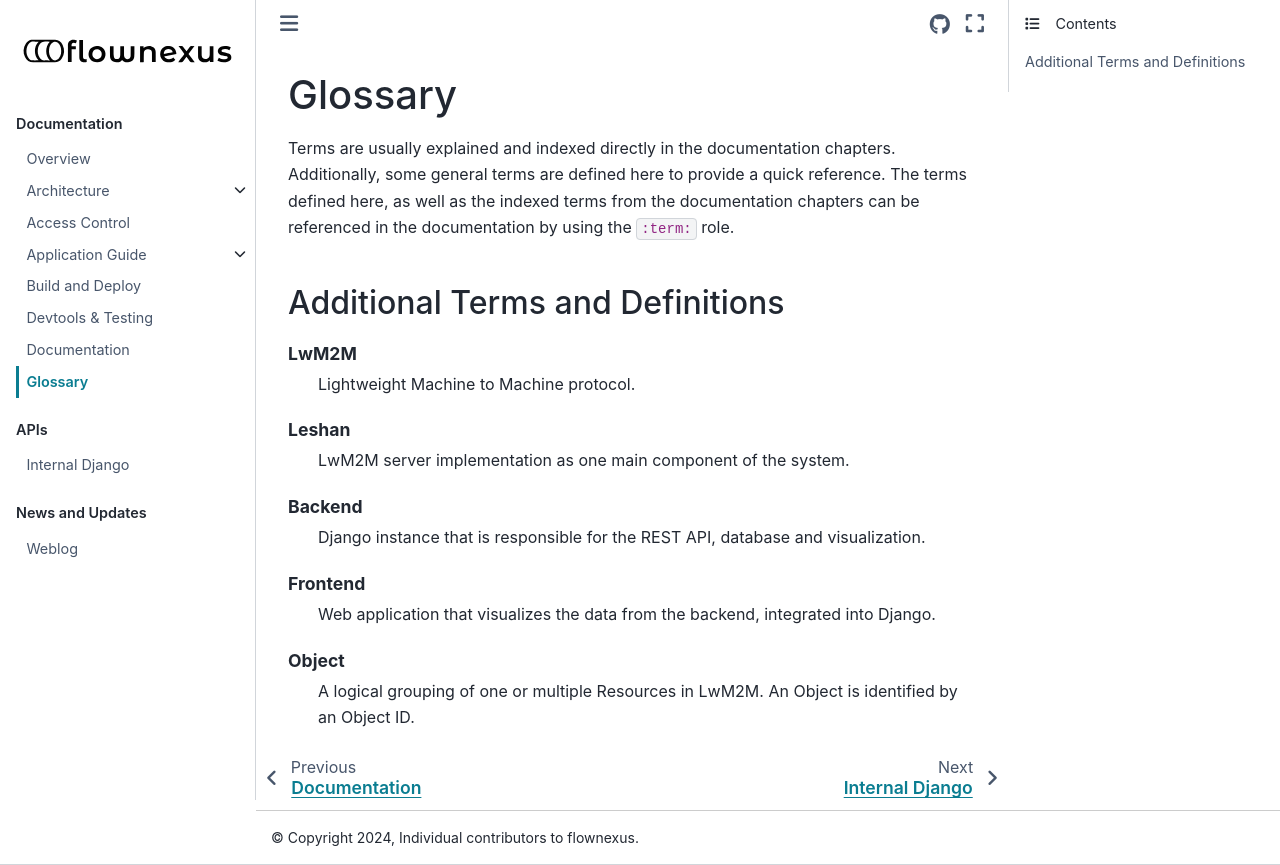

repository: flownexus-lwm2m/flownexus · page: glossary.html · generator: sphinx

Glossary
========

Terms are usually explained and indexed directly in the documentation chapters.
Additionally, some general terms are defined here to provide a quick reference.
The terms defined here, as well as the indexed terms from the documentation
chapters can be referenced in the documentation by using the ``:term:`` role.

Additional Terms and Definitions
--------------------------------

.. glossary::

  LwM2M
    Lightweight Machine to Machine protocol.

  Leshan
    LwM2M server implementation as one main component of the system.

  Backend
    Django instance that is responsible for the REST API, database and
    visualization.

  Frontend
    Web application that visualizes the data from the backend, integrated into
    Django.

  Object
    A logical grouping of one or multiple Resources in LwM2M. An Object is
    identified by an Object ID.
